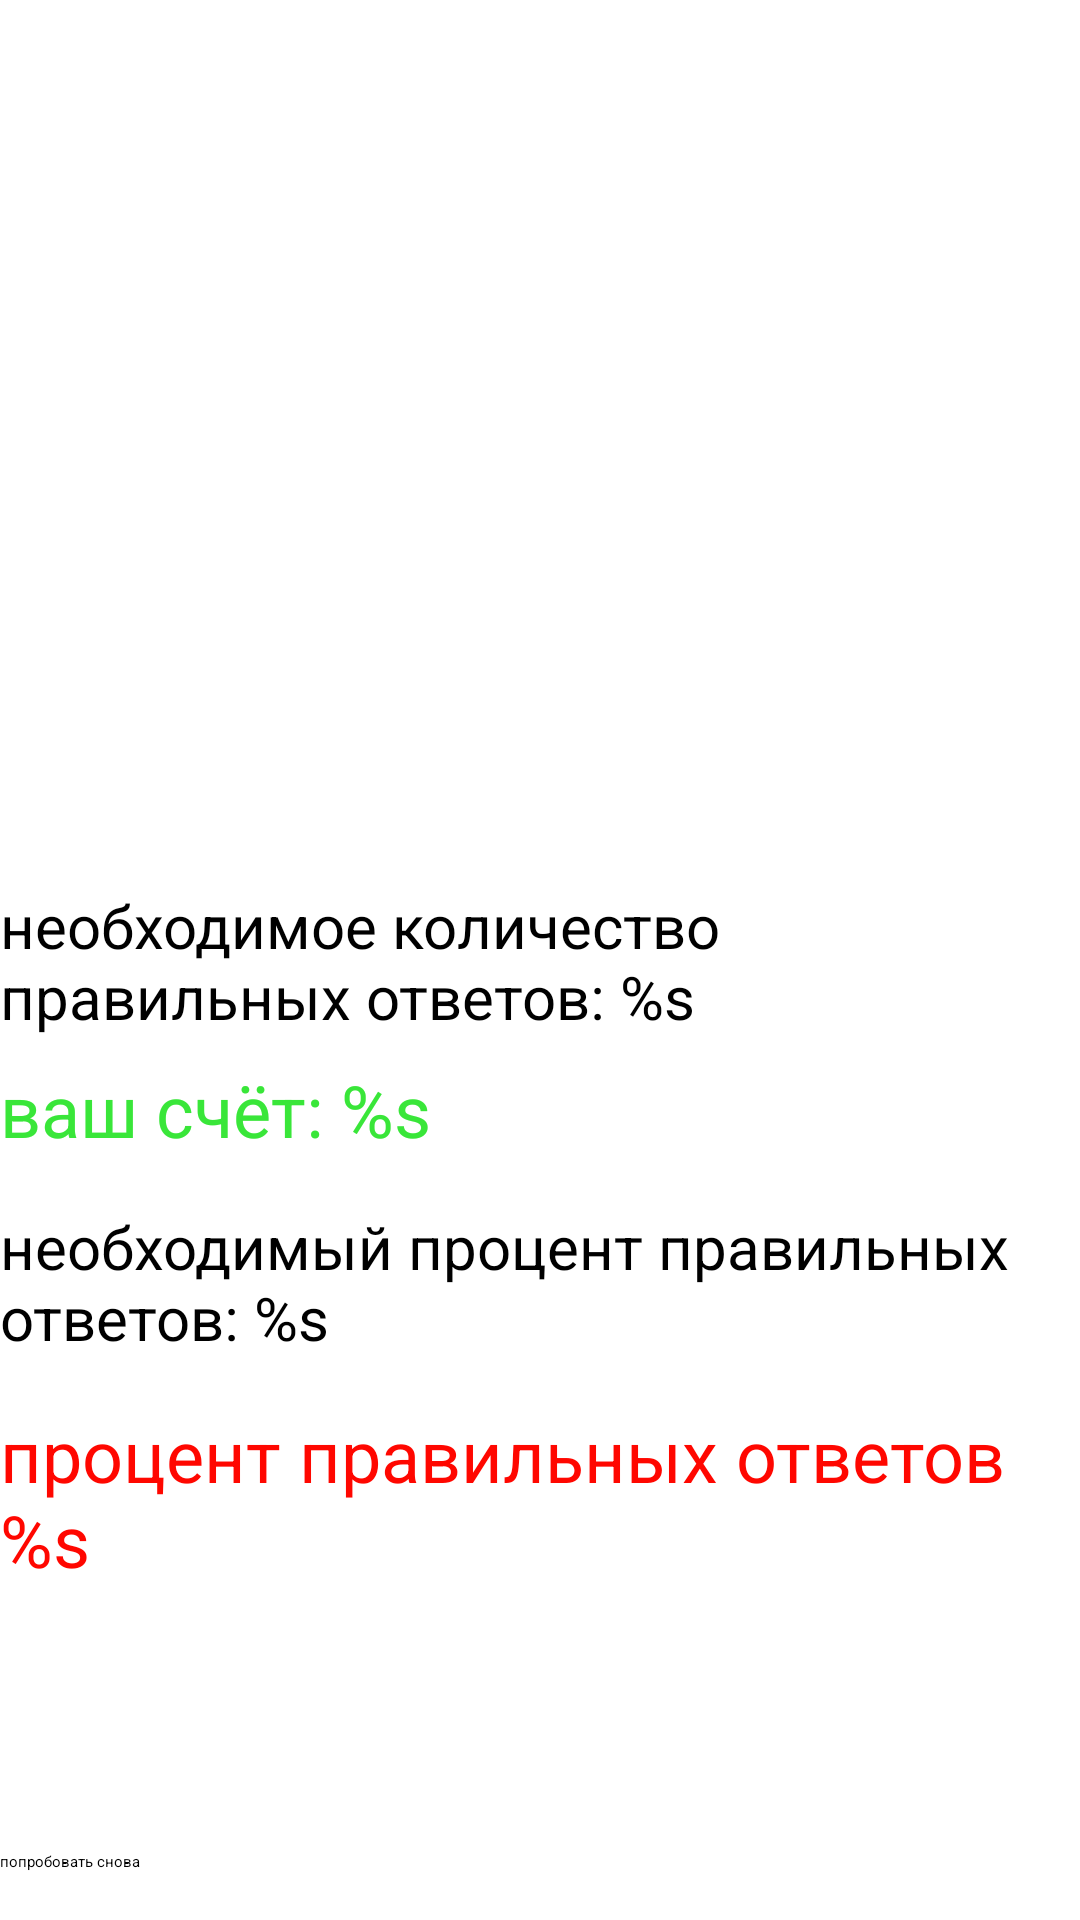

Reconstruct the res/layout file that produces this screen, plus the resources it refers to.
<!-- AndroidManifest.xml: application theme Theme.Composition -->
<!-- res/layout/fragment_game_finished.xml -->
<?xml version="1.0" encoding="utf-8"?>
<androidx.constraintlayout.widget.ConstraintLayout
    xmlns:android="http://schemas.android.com/apk/res/android"
    xmlns:app="http://schemas.android.com/apk/res-auto"
    xmlns:tools="http://schemas.android.com/tools"
    android:layout_width="match_parent"
    android:layout_height="match_parent"
    tools:context=".presentation.GameFinishedFragment">


    <ImageView
        android:id="@+id/emoji_result"
        android:layout_width="0dp"
        android:layout_height="0dp"
        android:layout_margin="48dp"

        android:layout_marginTop="321dp"
        android:layout_marginBottom="321dp"
        android:contentDescription="Game Over"
        app:layout_constraintBottom_toTopOf="@+id/tv_required_answers"
        app:layout_constraintEnd_toEndOf="parent"
        app:layout_constraintStart_toStartOf="parent"
        app:layout_constraintTop_toTopOf="parent"
        tools:src="@drawable/emoticon" />

    <TextView
        android:id="@+id/tv_required_answers"
        android:layout_width="match_parent"
        android:layout_height="wrap_content"
        android:layout_marginTop="352dp"
        android:layout_marginBottom="8dp"
        android:textColor="@color/black"
        android:text="необходимое количество правильных ответов: %s"
        android:textSize="20sp"
        app:layout_constraintBottom_toTopOf="@+id/tv_score_answers"
        app:layout_constraintEnd_toEndOf="parent"
        app:layout_constraintHorizontal_bias="0.0"
        app:layout_constraintStart_toStartOf="parent"
        app:layout_constraintTop_toTopOf="parent" />

    <TextView
        android:id="@+id/tv_score_answers"
        android:layout_width="0dp"
        android:layout_height="wrap_content"
        android:layout_marginBottom="8dp"
        android:text="ваш счёт: %s"
        android:textColor="@color/green"
        android:textSize="24sp"
        app:layout_constraintBottom_toTopOf="@+id/tV_required_percentage"
        app:layout_constraintEnd_toEndOf="parent"
        app:layout_constraintHorizontal_bias="1.0"
        app:layout_constraintStart_toStartOf="parent"
        app:layout_constraintTop_toBottomOf="@+id/tv_required_answers" />

    <TextView
        android:id="@+id/tV_required_percentage"
        android:layout_width="0dp"
        android:layout_height="wrap_content"
        android:layout_marginTop="8dp"
        android:layout_marginBottom="8dp"
        android:text="необходимый процент правильных ответов: %s"
        android:textColor="@color/black"
        android:textSize="20sp"
        app:layout_constraintBottom_toTopOf="@+id/tv_scope_percentage"
        app:layout_constraintEnd_toEndOf="parent"
        app:layout_constraintHorizontal_bias="0.0"
        app:layout_constraintStart_toStartOf="parent"
        app:layout_constraintTop_toBottomOf="@+id/tv_score_answers" />

    <TextView
        android:id="@+id/tv_scope_percentage"
        android:layout_width="0dp"
        android:layout_height="wrap_content"
        android:layout_marginTop="8dp"
        android:layout_marginBottom="145dp"
        android:text="процент правильных ответов %s"
        android:textSize="24sp"
        android:textColor="@color/red"
        app:layout_constraintBottom_toTopOf="@+id/button_retry"
        app:layout_constraintEnd_toEndOf="parent"
        app:layout_constraintHorizontal_bias="0.0"
        app:layout_constraintStart_toStartOf="parent"
        app:layout_constraintTop_toBottomOf="@+id/tV_required_percentage" />

    <Button
        android:id="@+id/button_retry"
        android:layout_width="match_parent"
        android:layout_height="wrap_content"
        android:layout_marginBottom="16dp"
        android:text="попробовать снова"
        app:layout_constraintBottom_toBottomOf="parent"
        app:layout_constraintEnd_toEndOf="parent"
        app:layout_constraintStart_toStartOf="parent" />

</androidx.constraintlayout.widget.ConstraintLayout>
<!-- resources referenced by this layout -->
<resources>
  <color name="black">#FF000000</color>
  <color name="green"> #39E639</color>
  <color name="red">#FF0700 </color>
</resources>
